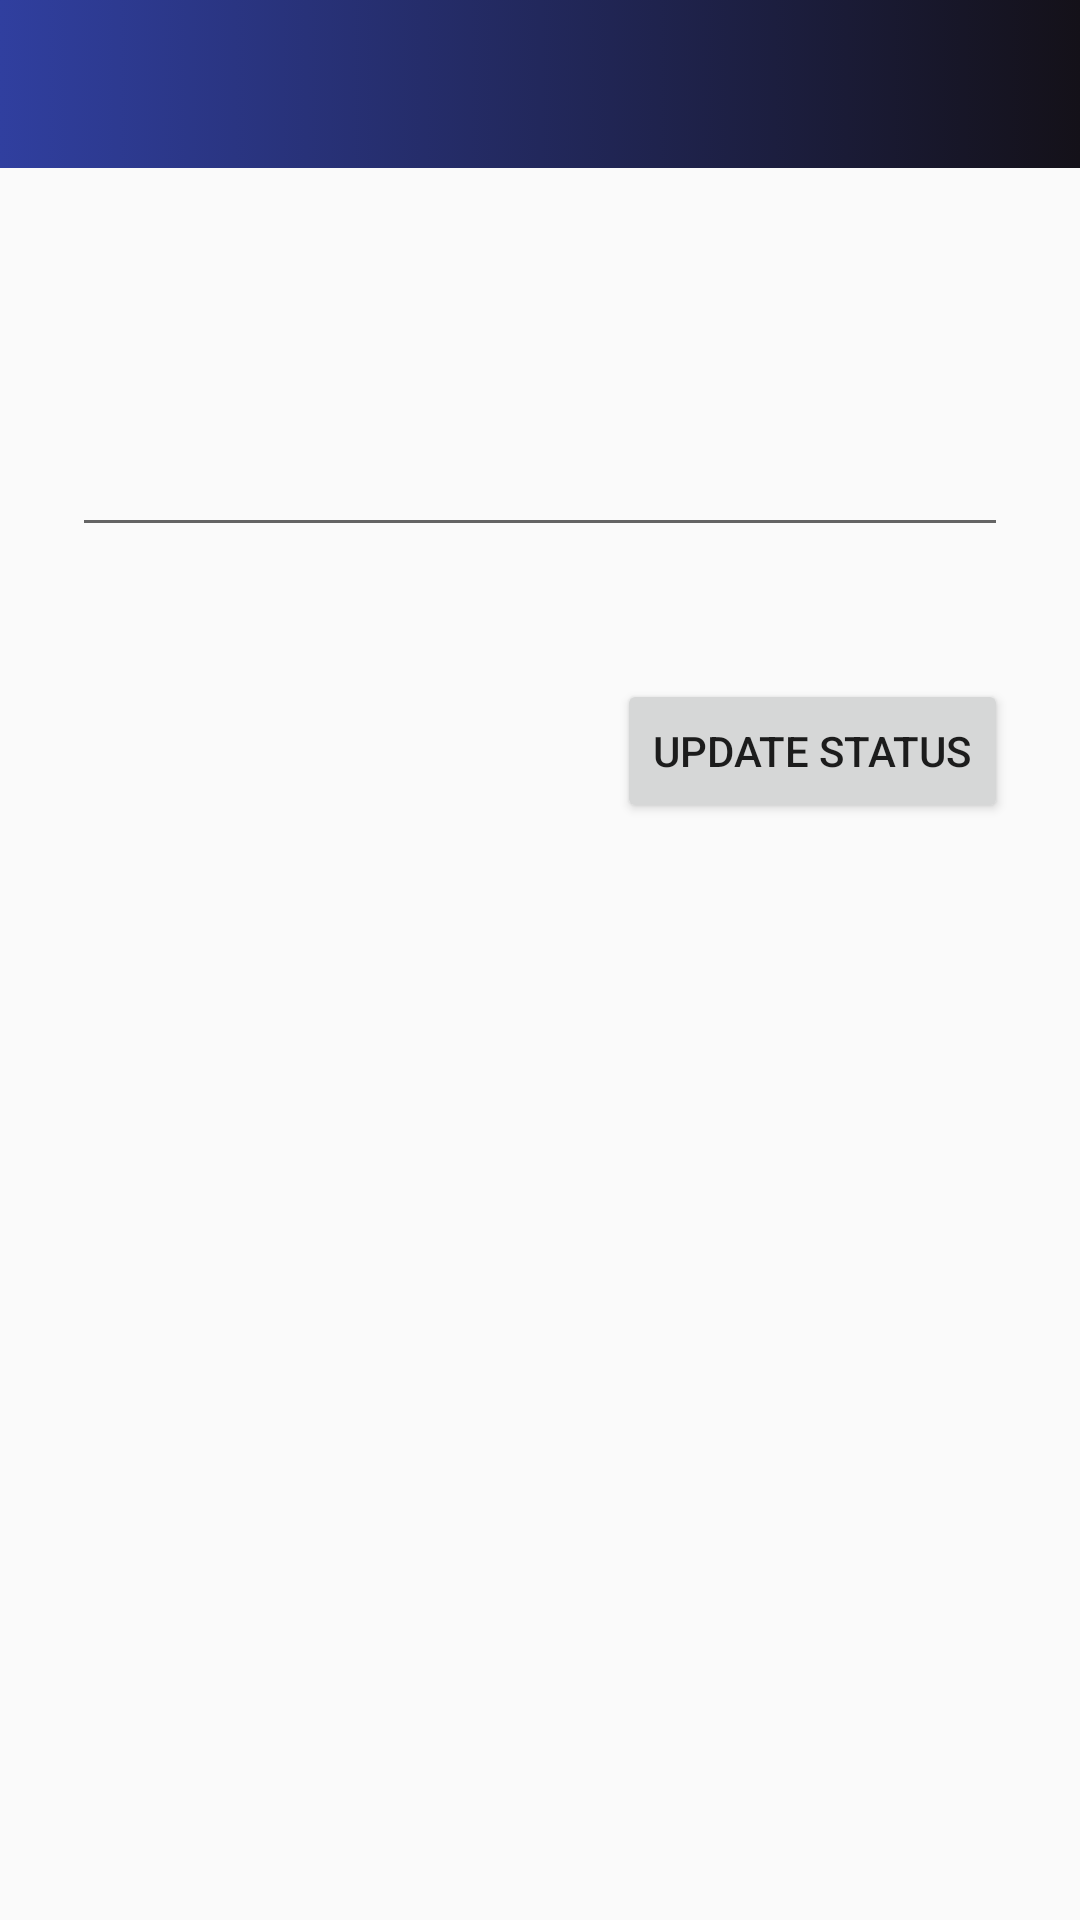

Write the Android layout XML for this screen, with the resource values it uses.
<!-- AndroidManifest.xml: application theme Theme.HushNew -->
<!-- res/layout/activity_status.xml -->
<?xml version="1.0" encoding="utf-8"?>
<androidx.constraintlayout.widget.ConstraintLayout xmlns:android="http://schemas.android.com/apk/res/android"
    xmlns:app="http://schemas.android.com/apk/res-auto"
    xmlns:tools="http://schemas.android.com/tools"
    android:layout_width="match_parent"
    android:layout_height="match_parent"
    tools:context="com.example.hushnew.StatusActivity">


    <include
        android:id="@+id/statusappbar"
        layout="@layout/app_bar_layout" />

    <EditText
        android:id="@+id/statusiinput"
        android:layout_width="match_parent"
        android:layout_height="wrap_content"
        android:layout_marginLeft="24dp"
        android:layout_marginRight="24dp"
        android:layout_marginTop="85dp"
        android:ems="10"
        android:inputType="textPersonName"

        app:layout_constraintEnd_toEndOf="parent"
        app:layout_constraintStart_toStartOf="parent"
        app:layout_constraintTop_toBottomOf="@+id/statusappbar" />

    <Button
        android:id="@+id/statusbtn"
        android:layout_width="wrap_content"
        android:layout_height="wrap_content"
        android:layout_marginEnd="24dp"
        android:layout_marginTop="44dp"
        android:text="update status"
        app:layout_constraintEnd_toEndOf="parent"
        app:layout_constraintTop_toBottomOf="@+id/statusiinput" />

</androidx.constraintlayout.widget.ConstraintLayout>
<!-- res/layout/app_bar_layout.xml (included above) -->
<?xml version="1.0" encoding="utf-8"?>
<androidx.appcompat.widget.Toolbar xmlns:android="http://schemas.android.com/apk/res/android"
    android:id="@+id/mainappbar"
    android:layout_width="match_parent"
    android:layout_height="wrap_content"
    android:background="@drawable/gradient"
    android:theme="@style/ThemeOverlay.AppCompat.Dark.ActionBar">


</androidx.appcompat.widget.Toolbar>
<!-- resources referenced by this layout -->
<resources>
  <!-- drawable gradient (drawable) -->
  <selector xmlns:android="http://schemas.android.com/apk/res/android">
      <item>
          <shape>
              <gradient
                  android:startColor="#303F9F"
                  android:endColor="#141119"
                  android:angle="0"/>
          </shape>
      </item>
  </selector>
  <style name="Theme.HushNew" parent="Theme.AppCompat.Light.NoActionBar">
  
  
  
          
          <item name="colorPrimary">@color/purple_500</item>
          <item name="colorPrimaryVariant">@color/purple_700</item>
          <item name="colorOnPrimary">@color/white</item>
          
          <item name="colorSecondary">@color/teal_200</item>
          <item name="colorSecondaryVariant">@color/teal_700</item>
          <item name="colorOnSecondary">@color/black</item>
          
  
          
      </style>
  <!-- not gathered from this repository: default colours our renderer supplied (Android Studio template values) -->
  <color name="purple_500">#FF6200EE</color>
  <color name="purple_700">#FF3700B3</color>
  <color name="teal_200">#FF03DAC5</color>
  <color name="teal_700">#FF018786</color>
  <color name="black">#FF000000</color>
  <color name="white">#FFFFFFFF</color>
</resources>
